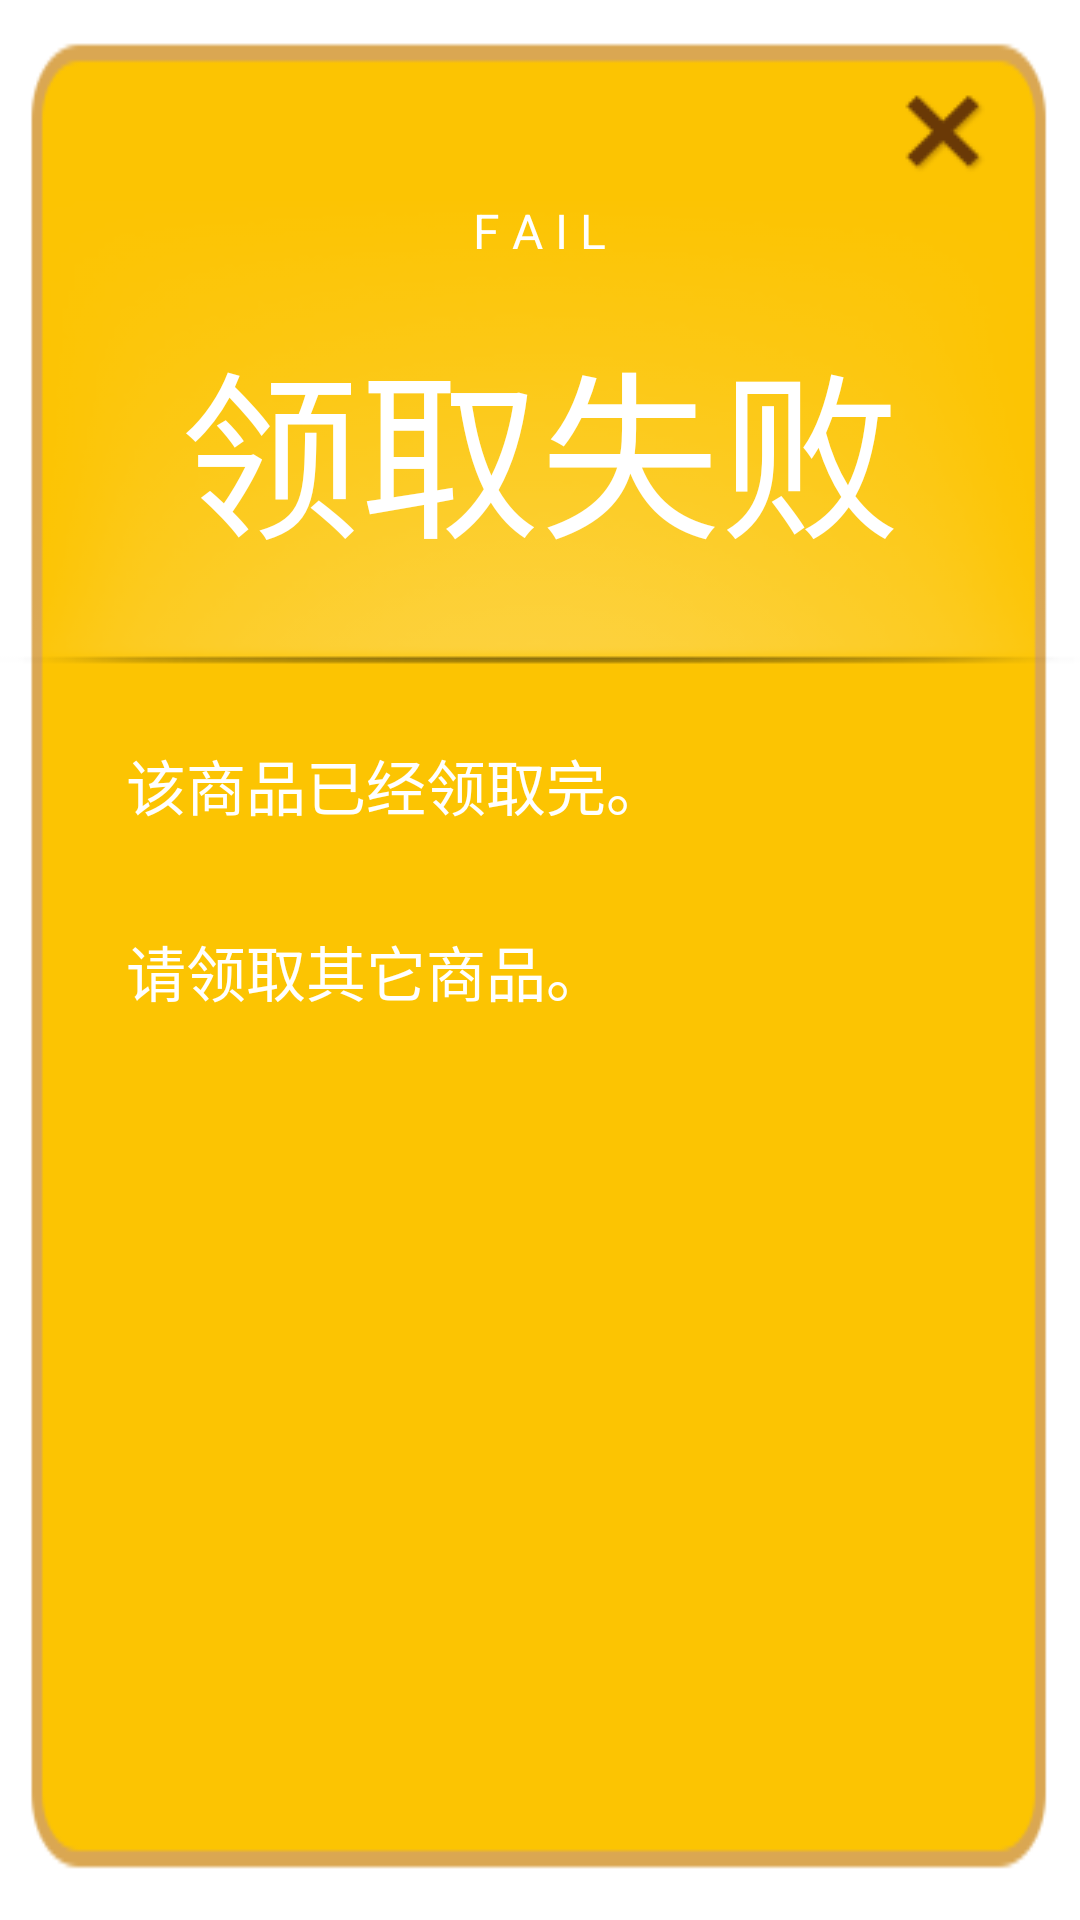

Produce the Android XML layout that renders to this screen, including the resource entries it uses.
<!-- AndroidManifest.xml: application theme AppTheme -->
<!-- res/layout/dialog_rcode_over.xml -->
<LinearLayout xmlns:android="http://schemas.android.com/apk/res/android"
    android:layout_width="wrap_content"
    android:layout_height="wrap_content"
    android:layout_gravity="center_horizontal"
    android:background="@drawable/dialog_bg"
    android:orientation="vertical" >

    <RelativeLayout
        android:layout_width="match_parent"
        android:layout_height="wrap_content" >

        <ImageView
            android:layout_width="wrap_content"
            android:layout_height="wrap_content"
            android:layout_centerHorizontal="true"
            android:layout_marginTop="67dp"
            android:background="@drawable/dialog_line" />

        <TextView
             android:textColor="@android:color/white"
            android:layout_width="wrap_content"
            android:layout_height="wrap_content"
            android:layout_centerHorizontal="true"
            android:layout_marginTop="66dp"
            android:text="@string/dialog_rcode_over_01"
            android:textSize="16sp" />

        <TextView
             android:textColor="@android:color/white"
            android:layout_width="wrap_content"
            android:layout_height="wrap_content"
            android:layout_centerHorizontal="true"
            android:layout_marginTop="105dp"
            android:text="@string/dialog_rcode_over_02"
            android:textSize="60sp" />

        <ImageButton
            android:id="@+id/dialog_ibtn_exit"
            android:layout_width="wrap_content"
            android:layout_height="wrap_content"
            android:layout_alignParentRight="true"
            android:layout_marginRight="8dp"
            android:layout_marginTop="8dp"
            android:background="@drawable/dialog_exit" />
    </RelativeLayout>

    <RelativeLayout
        android:layout_width="match_parent"
        android:layout_height="match_parent" >

        <TextView
             android:textColor="@android:color/white"
            android:layout_width="wrap_content"
            android:layout_height="wrap_content"
            android:layout_marginLeft="42dp"
            android:layout_marginTop="24dp"
            android:text="@string/dialog_rcode_over_03"
            android:textSize="20sp" />

        <TextView
             android:textColor="@android:color/white"
            android:layout_width="wrap_content"
            android:layout_height="wrap_content"
            android:layout_marginLeft="42dp"
            android:layout_marginTop="86dp"
            android:text="@string/dialog_rcode_over_04"
            android:textSize="20sp" />

        <TextView
             android:textColor="@android:color/white"
            android:id="@+id/dialog_tv_return"
            android:layout_width="wrap_content"
            android:layout_height="wrap_content"
            android:layout_alignParentBottom="true"
            android:layout_centerHorizontal="true"
            android:layout_marginBottom="18dp"
            android:textSize="20sp" />
    </RelativeLayout>

</LinearLayout>
<!-- resources referenced by this layout -->
<resources>
  <!-- drawable dialog_bg: png bitmap (drawable-mdpi, 3556 bytes) -->
  <!-- drawable dialog_exit: png bitmap (drawable-mdpi, 2086 bytes) -->
  <!-- drawable dialog_line: png bitmap (drawable-mdpi, 9974 bytes) -->
  <string name="dialog_rcode_over_01">F A I L</string>
  <string name="dialog_rcode_over_02">领取失败</string>
  <string name="dialog_rcode_over_03">该商品已经领取完。</string>
  <string name="dialog_rcode_over_04">请领取其它商品。</string>
  <style name="AppTheme" parent="AppBaseTheme">
          
      </style>
  <style name="AppBaseTheme" parent="android:Theme.Light">
          
      </style>
</resources>
